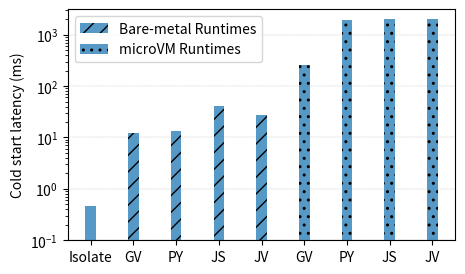

Here is the Python script that generated this plot:
#!/usr/bin/python

import matplotlib
import matplotlib.pyplot as plt
import numpy as np

rutimes = ['Isolate', 'GV', 'PY', 'JS', 'JV', 'GV', 'PY', 'JS', 'JV']
x = np.arange(len(rutimes))

avg_baremetal_startup = [0.47, 12.2, 13.1, 40.8, 26.9, 262, 1918, 2009, 2050 ] 

width = .25
fig, ax1 = plt.subplots()
#ax1.bar(x, avg_baremetal_startup, width, color='black', hatch='x')
ax1.bar(x, avg_baremetal_startup, width, alpha=0.75)
ax1.set_xticks(x, rutimes)
ax1.set_ylabel('Cold start latency (ms)')
ax1.set_yscale('log')
ax1.set_ylim(ymin=.1)

# Baremetal runtimes
for i in range(1, 5):
#    ax1.get_children()[i].set_color("red")
    ax1.get_children()[i].set_hatch("//")

# MicroVM-ed runtimes
for i in range(5, 9):
#    ax1.get_children()[i].set_color("blue")
    ax1.get_children()[i].set_hatch("..")

legends = [
    matplotlib.patches.Patch(hatch="//", label="Bare-metal Runtimes", alpha=0.75),
    matplotlib.patches.Patch(hatch="..", label="microVM Runtimes", alpha=0.75),
]

fig.set_figwidth(5)
fig.set_figheight(3)
ax1.legend(handles=legends, prop={"size": 10})
ax1.set_axisbelow(True)
plt.grid(axis = 'y', linestyle = '--', linewidth = 0.25)
plt.savefig("cold-start-latency.pdf")
plt.show()
